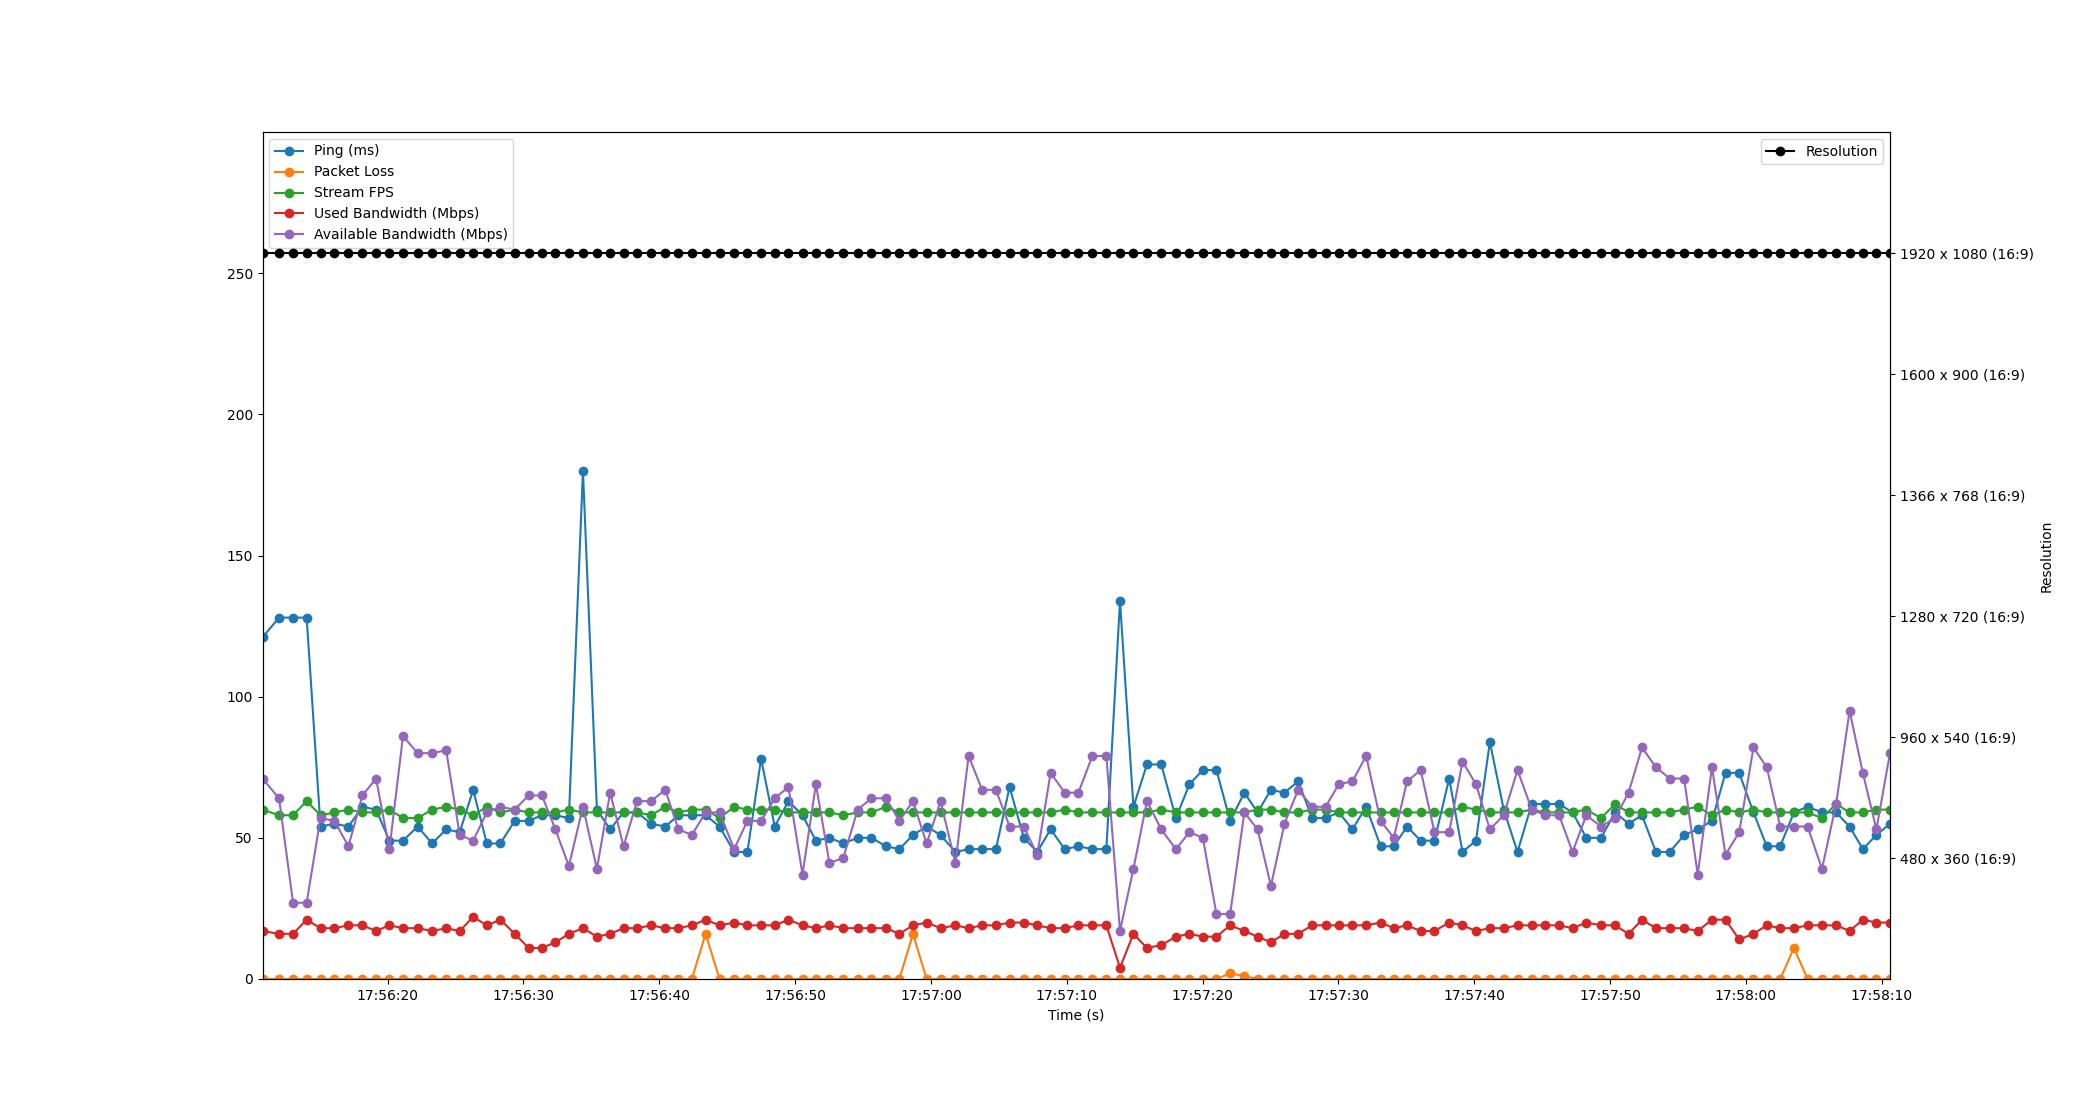

The table this chart was drawn from, first rows:
Time, Timestamp, Ping, Packet Loss, Stream FPS, Used Bandwidth, Resolution, Available Bandwidth
1.9073486328125e-06, 2023-07-10 17:56:10.795073, 121, 0, 60, 17, 1920 x 1080 (16:9), 71
1.221, 2023-07-10 17:56:12.016105, 128, 0, 58, 16, 1920 x 1080 (16:9), 64
2.25, 2023-07-10 17:56:13.044727, 128, 0, 58, 16, 1920 x 1080 (16:9), 27
3.25, 2023-07-10 17:56:14.044643, 128, 0, 63, 21, 1920 x 1080 (16:9), 27
4.271, 2023-07-10 17:56:15.066519, 54, 0, 58, 18, 1920 x 1080 (16:9), 57
5.296, 2023-07-10 17:56:16.091342, 55, 0, 59, 18, 1920 x 1080 (16:9), 56
6.325, 2023-07-10 17:56:17.120325, 54, 0, 60, 19, 1920 x 1080 (16:9), 47
7.357, 2023-07-10 17:56:18.151935, 61, 0, 59, 19, 1920 x 1080 (16:9), 65
8.359, 2023-07-10 17:56:19.154559, 60, 0, 59, 17, 1920 x 1080 (16:9), 71
9.343, 2023-07-10 17:56:20.138486, 49, 0, 60, 19, 1920 x 1080 (16:9), 46
10.34, 2023-07-10 17:56:21.138481, 49, 0, 57, 18, 1920 x 1080 (16:9), 86
11.42, 2023-07-10 17:56:22.217980, 54, 0, 57, 18, 1920 x 1080 (16:9), 80
12.49, 2023-07-10 17:56:23.284265, 48, 0, 60, 17, 1920 x 1080 (16:9), 80
13.52, 2023-07-10 17:56:24.316589, 53, 0, 61, 18, 1920 x 1080 (16:9), 81
14.52, 2023-07-10 17:56:25.313996, 52, 0, 60, 17, 1920 x 1080 (16:9), 51
15.51, 2023-07-10 17:56:26.303493, 67, 0, 58, 22, 1920 x 1080 (16:9), 49
16.52, 2023-07-10 17:56:27.310512, 48, 0, 61, 19, 1920 x 1080 (16:9), 59
17.51, 2023-07-10 17:56:28.308514, 48, 0, 59, 21, 1920 x 1080 (16:9), 61
18.57, 2023-07-10 17:56:29.361774, 56, 0, 60, 16, 1920 x 1080 (16:9), 60
19.59, 2023-07-10 17:56:30.383280, 56, 0, 59, 11, 1920 x 1080 (16:9), 65
20.57, 2023-07-10 17:56:31.367378, 58, 0, 59, 11, 1920 x 1080 (16:9), 65
21.56, 2023-07-10 17:56:32.358482, 58, 0, 59, 13, 1920 x 1080 (16:9), 53
22.55, 2023-07-10 17:56:33.349621, 57, 0, 60, 16, 1920 x 1080 (16:9), 40
23.59, 2023-07-10 17:56:34.386005, 180, 0, 59, 18, 1920 x 1080 (16:9), 61
24.62, 2023-07-10 17:56:35.413583, 60, 0, 59, 15, 1920 x 1080 (16:9), 39
25.59, 2023-07-10 17:56:36.389307, 53, 0, 59, 16, 1920 x 1080 (16:9), 66
26.58, 2023-07-10 17:56:37.373734, 59, 0, 59, 18, 1920 x 1080 (16:9), 47
27.58, 2023-07-10 17:56:38.371094, 59, 0, 59, 18, 1920 x 1080 (16:9), 63
28.6, 2023-07-10 17:56:39.398484, 55, 0, 58, 19, 1920 x 1080 (16:9), 63
29.65, 2023-07-10 17:56:40.445384, 54, 0, 61, 18, 1920 x 1080 (16:9), 67
30.62, 2023-07-10 17:56:41.418507, 58, 0, 59, 18, 1920 x 1080 (16:9), 53
31.61, 2023-07-10 17:56:42.402488, 58, 0, 60, 19, 1920 x 1080 (16:9), 51
32.62, 2023-07-10 17:56:43.417537, 58, 16, 60, 21, 1920 x 1080 (16:9), 59
33.65, 2023-07-10 17:56:44.441165, 54, 0, 57, 19, 1920 x 1080 (16:9), 59
34.72, 2023-07-10 17:56:45.517502, 45, 0, 61, 20, 1920 x 1080 (16:9), 46
35.7, 2023-07-10 17:56:46.494505, 45, 0, 60, 19, 1920 x 1080 (16:9), 56
36.7, 2023-07-10 17:56:47.499896, 78, 0, 60, 19, 1920 x 1080 (16:9), 56
37.71, 2023-07-10 17:56:48.503928, 54, 0, 60, 19, 1920 x 1080 (16:9), 64
38.72, 2023-07-10 17:56:49.517056, 63, 0, 59, 21, 1920 x 1080 (16:9), 68
39.76, 2023-07-10 17:56:50.550498, 58, 0, 59, 19, 1920 x 1080 (16:9), 37
40.74, 2023-07-10 17:56:51.535930, 49, 0, 59, 18, 1920 x 1080 (16:9), 69
41.74, 2023-07-10 17:56:52.535337, 50, 0, 59, 19, 1920 x 1080 (16:9), 41
42.76, 2023-07-10 17:56:53.559501, 48, 0, 58, 18, 1920 x 1080 (16:9), 43
43.82, 2023-07-10 17:56:54.613119, 50, 0, 59, 18, 1920 x 1080 (16:9), 60
44.83, 2023-07-10 17:56:55.628164, 50, 0, 59, 18, 1920 x 1080 (16:9), 64
45.9, 2023-07-10 17:56:56.694994, 47, 0, 61, 18, 1920 x 1080 (16:9), 64
46.89, 2023-07-10 17:56:57.680942, 46, 0, 59, 16, 1920 x 1080 (16:9), 56
47.89, 2023-07-10 17:56:58.682285, 51, 16, 59, 19, 1920 x 1080 (16:9), 63
48.89, 2023-07-10 17:56:59.688133, 54, 0, 59, 20, 1920 x 1080 (16:9), 48
49.92, 2023-07-10 17:57:00.716346, 51, 0, 59, 18, 1920 x 1080 (16:9), 63
51.01, 2023-07-10 17:57:01.805315, 45, 0, 59, 19, 1920 x 1080 (16:9), 41
51.98, 2023-07-10 17:57:02.778510, 46, 0, 59, 18, 1920 x 1080 (16:9), 79
52.98, 2023-07-10 17:57:03.772837, 46, 0, 59, 19, 1920 x 1080 (16:9), 67
53.99, 2023-07-10 17:57:04.787677, 46, 0, 59, 19, 1920 x 1080 (16:9), 67
55, 2023-07-10 17:57:05.795680, 68, 0, 59, 20, 1920 x 1080 (16:9), 54
56.05, 2023-07-10 17:57:06.840172, 50, 0, 59, 20, 1920 x 1080 (16:9), 54
57.03, 2023-07-10 17:57:07.828651, 45, 0, 59, 19, 1920 x 1080 (16:9), 44
58.02, 2023-07-10 17:57:08.814513, 53, 0, 59, 18, 1920 x 1080 (16:9), 73
59.06, 2023-07-10 17:57:09.854493, 46, 0, 60, 18, 1920 x 1080 (16:9), 66
60.07, 2023-07-10 17:57:10.862527, 47, 0, 59, 19, 1920 x 1080 (16:9), 66
... 59 more rows
